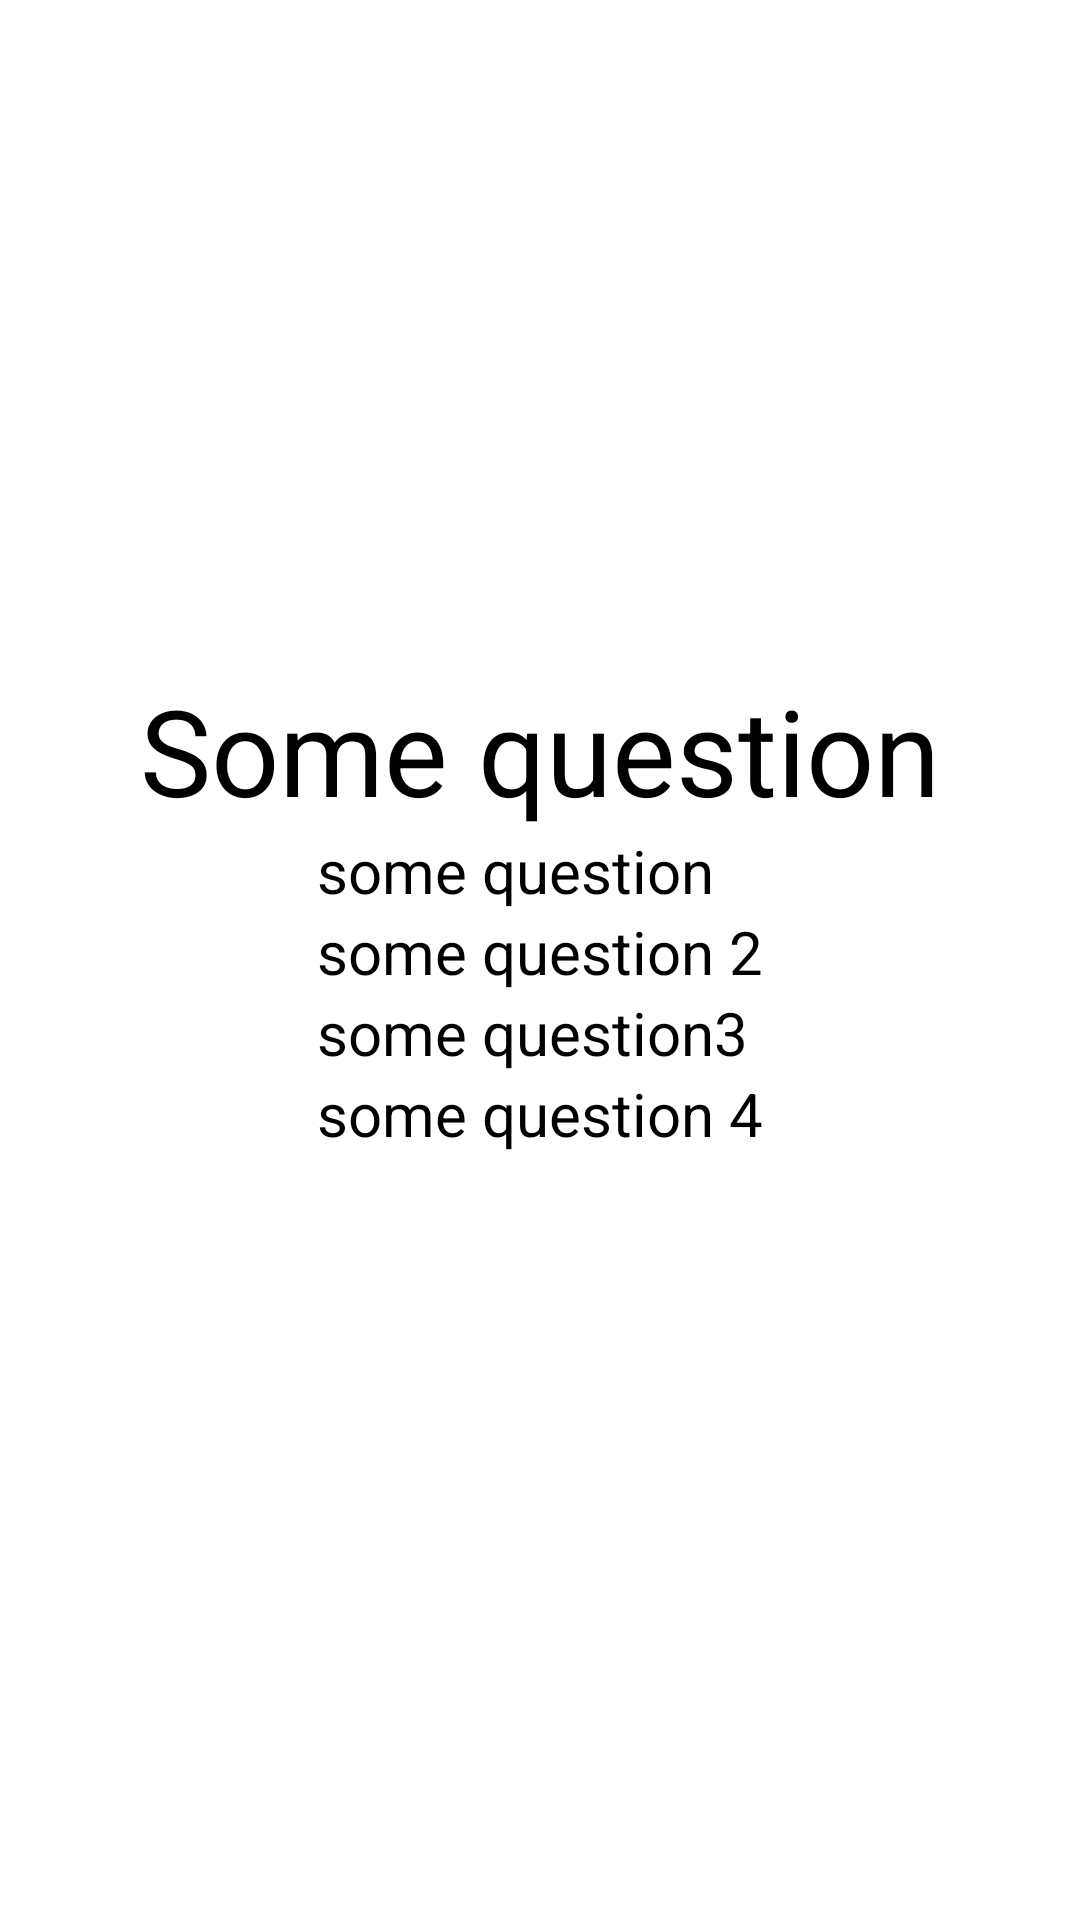

The Android layout XML behind this screen, and the referenced resources:
<!-- AndroidManifest.xml: application theme Theme.internship -->
<!-- res/layout/fragment_checkbox.xml -->
<?xml version="1.0" encoding="utf-8"?>
<layout xmlns:tools="http://schemas.android.com/tools">

    <LinearLayout
        xmlns:android="http://schemas.android.com/apk/res/android"
        android:layout_width="match_parent"
        android:layout_height="match_parent"
        android:orientation="vertical"
        android:gravity="center"
        tools:context=".Checkbox"
        tools:ignore="UselessLeaf">

        <TextView
            android:id="@+id/question_checkbox"
            android:text="Some question"
            android:textSize="40dp"
            android:layout_width="wrap_content"
            android:layout_height="wrap_content"
            tools:ignore="SpUsage">
        </TextView>

        <LinearLayout
            android:layout_width="wrap_content"
            android:layout_height="wrap_content"
            android:orientation="vertical">
        <CheckBox
            android:id="@+id/checkbox_first_option"
            android:layout_width="wrap_content"
            android:text="some question"
            android:textSize="20dp"
            android:layout_height="wrap_content"
            tools:ignore="SpUsage">
        </CheckBox>
        <CheckBox
            android:id="@+id/checkbox_second_option"
            android:layout_width="wrap_content"
            android:text="some question 2"
            android:textSize="20dp"
            android:layout_height="wrap_content"
            tools:ignore="SpUsage">
        </CheckBox>
        <CheckBox
            android:id="@+id/checkbox_third_option"
            android:layout_width="wrap_content"
            android:text="some question3"
            android:textSize="20dp"
            android:layout_height="wrap_content"
            tools:ignore="SpUsage">
        </CheckBox>
        <CheckBox
            android:id="@+id/checkbox_fourth_option"
            android:layout_width="wrap_content"
            android:text="some question 4"
            android:textSize="20dp"
            android:layout_height="wrap_content"
            tools:ignore="SpUsage">
        </CheckBox>
        </LinearLayout>
        <androidx.appcompat.widget.LinearLayoutCompat
            android:layout_width="wrap_content"
            android:layout_height="wrap_content"
            android:orientation="horizontal"
            android:layout_marginTop="@dimen/margin_to_first_btn"
            android:gravity="center">
        <Button
            android:id="@+id/btn_back_fragment_checkBox"
            android:layout_width="wrap_content"
            android:layout_height="wrap_content"
            android:background="@drawable/ic_baseline_navigate_before_24">
        </Button>
        <Button
            android:id="@+id/btn_next_fragment_checkBox"
            android:layout_width="wrap_content"
            android:layout_height="wrap_content"
            android:background="@drawable/ic_baseline_navigate_next_24">
        </Button>

        </androidx.appcompat.widget.LinearLayoutCompat>
    </LinearLayout>
</layout>
<!-- resources referenced by this layout -->
<resources>
  <dimen name="margin_to_first_btn">25dp</dimen>
</resources>
